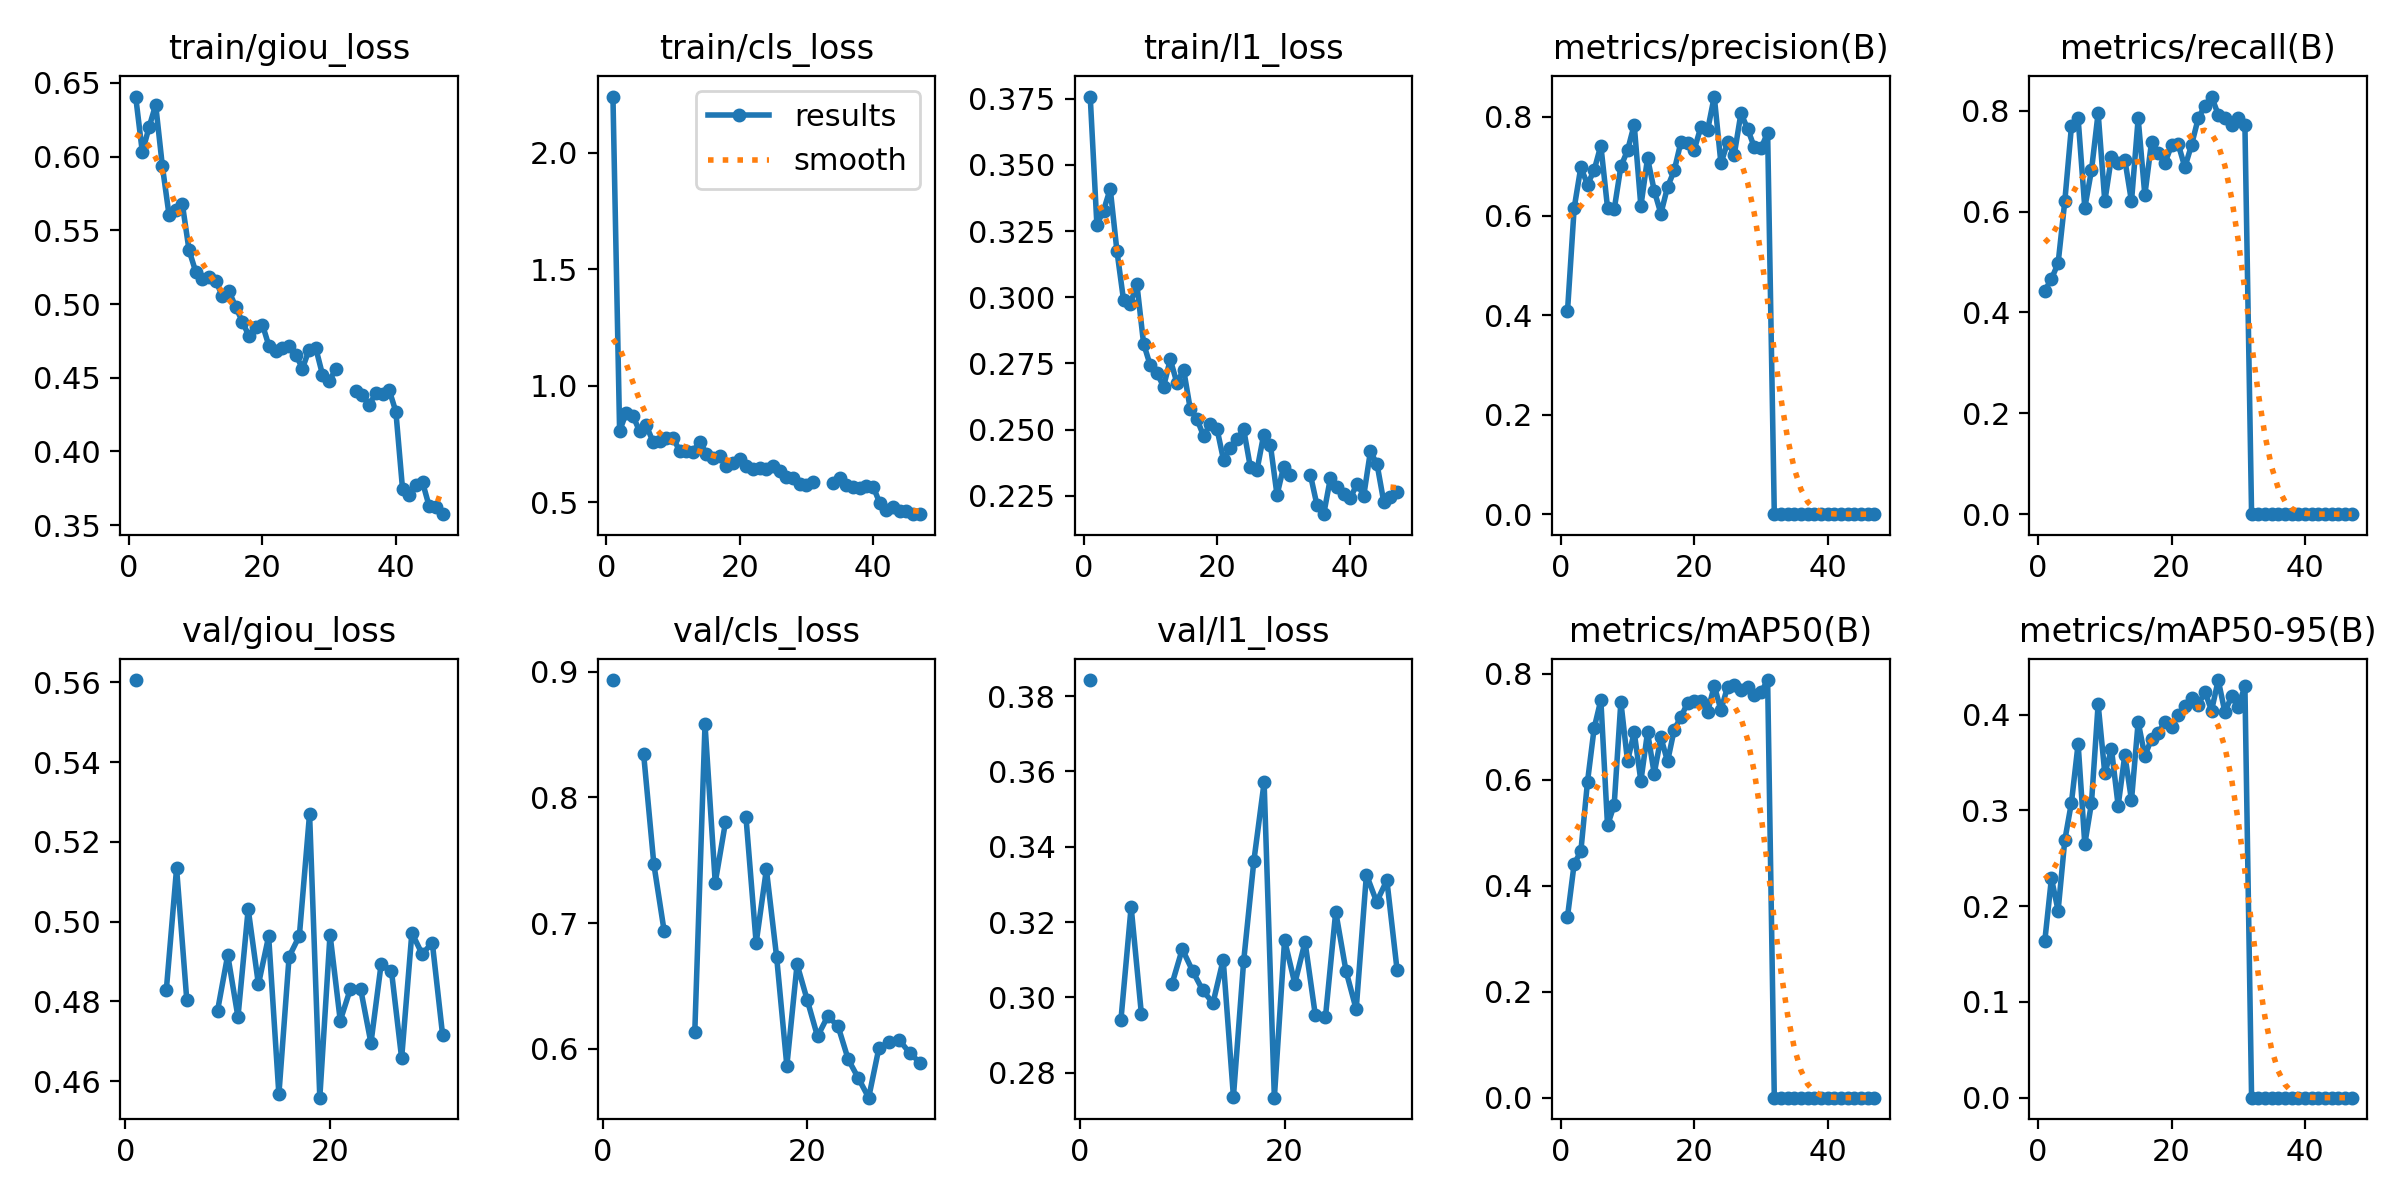

Source data for this figure (header and first rows):
epoch, time, train/giou_loss, train/cls_loss, train/l1_loss, metrics/precision(B), metrics/recall(B), metrics/mAP50(B), metrics/mAP50-95(B), val/giou_loss, val/cls_loss, val/l1_loss, lr/pg0, lr/pg1, lr/pg2
1, 299.3, 0.6408, 2.241, 0.3757, 0.4081, 0.443, 0.3412, 0.1633, 0.5606, 0.8935, 0.3842, 0.0006656, 0.0006656, 0.0006656
2, 587, 0.603, 0.807, 0.3273, 0.6157, 0.4665, 0.4411, 0.229, nan, nan, nan, 0.001306, 0.001306, 0.001306
3, 873.7, 0.6198, 0.884, 0.3327, 0.6981, 0.4976, 0.4644, 0.1952, nan, nan, nan, 0.00192, 0.00192, 0.00192
4, 1160, 0.6351, 0.8707, 0.3409, 0.6631, 0.6202, 0.596, 0.2686, 0.4829, 0.8346, 0.2939, 0.001881, 0.001881, 0.001881
5, 1447, 0.5936, 0.8048, 0.3176, 0.6923, 0.7691, 0.6973, 0.3081, 0.5133, 0.7468, 0.324, 0.001842, 0.001842, 0.001842
6, 1733, 0.5605, 0.8297, 0.2988, 0.7417, 0.7848, 0.7501, 0.3694, 0.4802, 0.694, 0.2957, 0.001802, 0.001802, 0.001802
7, 2018, 0.5641, 0.7605, 0.2975, 0.6167, 0.6076, 0.5134, 0.2647, nan, nan, nan, 0.001762, 0.001762, 0.001762
8, 2303, 0.5678, 0.7622, 0.3048, 0.613, 0.6817, 0.5524, 0.3075, nan, nan, nan, 0.001723, 0.001723, 0.001723
9, 2590, 0.5365, 0.7779, 0.2825, 0.6995, 0.7957, 0.7468, 0.4108, 0.4776, 0.613, 0.3036, 0.001683, 0.001683, 0.001683
10, 2876, 0.522, 0.7769, 0.2743, 0.7318, 0.6202, 0.6348, 0.3384, 0.4916, 0.8583, 0.3128, 0.001644, 0.001644, 0.001644
11, 3162, 0.517, 0.7208, 0.2713, 0.7835, 0.7089, 0.6894, 0.3639, 0.476, 0.7323, 0.3071, 0.001604, 0.001604, 0.001604
12, 3447, 0.518, 0.7181, 0.2663, 0.6197, 0.6962, 0.5974, 0.3048, 0.5031, 0.7802, 0.3019, 0.001564, 0.001564, 0.001564
13, 3732, 0.5159, 0.7174, 0.2765, 0.7163, 0.7032, 0.6894, 0.3579, 0.4842, nan, 0.2985, 0.001525, 0.001525, 0.001525
14, 4016, 0.5053, 0.7609, 0.2676, 0.6509, 0.6202, 0.6112, 0.3105, 0.4963, 0.7848, 0.31, 0.001485, 0.001485, 0.001485
15, 4300, 0.5087, 0.7085, 0.2727, 0.6047, 0.7848, 0.6794, 0.3923, 0.4567, 0.6841, 0.2736, 0.001446, 0.001446, 0.001446
16, 4585, 0.498, 0.689, 0.2578, 0.6584, 0.6329, 0.6343, 0.3567, 0.4912, 0.7428, 0.3096, 0.001406, 0.001406, 0.001406
17, 4872, 0.4879, 0.6978, 0.254, 0.6915, 0.7377, 0.6943, 0.3747, 0.4964, 0.6732, 0.3363, 0.001366, 0.001366, 0.001366
18, 5159, 0.4781, 0.6551, 0.2477, 0.7487, 0.7164, 0.7181, 0.3805, 0.527, 0.5864, 0.3571, 0.001327, 0.001327, 0.001327
19, 5445, 0.4844, 0.6703, 0.2522, 0.7463, 0.6962, 0.7444, 0.3922, 0.4558, 0.6671, 0.2734, 0.001287, 0.001287, 0.001287
20, 5733, 0.486, 0.684, 0.2504, 0.7335, 0.7315, 0.7474, 0.3868, 0.4967, 0.6386, 0.3152, 0.001248, 0.001248, 0.001248
21, 6019, 0.4712, 0.6576, 0.2384, 0.7793, 0.7342, 0.7489, 0.399, 0.4751, 0.6098, 0.3037, 0.001208, 0.001208, 0.001208
22, 6305, 0.4684, 0.6423, 0.2432, 0.7726, 0.688, 0.7274, 0.4085, 0.4832, 0.6259, 0.3147, 0.001168, 0.001168, 0.001168
23, 6592, 0.4699, 0.6472, 0.2463, 0.8402, 0.7322, 0.7768, 0.4173, 0.483, 0.618, 0.2954, 0.001129, 0.001129, 0.001129
24, 6878, 0.4712, 0.6429, 0.2502, 0.7058, 0.7848, 0.7313, 0.4097, 0.4695, 0.5915, 0.2949, 0.001089, 0.001089, 0.001089
25, 7163, 0.4657, 0.654, 0.2359, 0.7479, 0.8101, 0.7751, 0.424, 0.4894, 0.5764, 0.3227, 0.00105, 0.00105, 0.00105
26, 7448, 0.4562, 0.6348, 0.2347, 0.7235, 0.8283, 0.7786, 0.4041, 0.4877, 0.561, 0.3071, 0.00101, 0.00101, 0.00101
27, 7724, 0.4691, 0.6083, 0.2481, 0.8067, 0.7924, 0.7688, 0.436, 0.4657, 0.6006, 0.2968, 0.0009704, 0.0009704, 0.0009704
28, 7994, 0.47, 0.6061, 0.2444, 0.7752, 0.7848, 0.7741, 0.4024, 0.4971, 0.605, 0.3326, 0.0009308, 0.0009308, 0.0009308
29, 8263, 0.4521, 0.5779, 0.2254, 0.7384, 0.7722, 0.7598, 0.4192, 0.4919, 0.6069, 0.3253, 0.0008912, 0.0008912, 0.0008912
30, 8533, 0.4475, 0.5757, 0.2361, 0.7359, 0.7848, 0.7645, 0.4082, 0.4946, 0.5967, 0.3311, 0.0008516, 0.0008516, 0.0008516
31, 8802, 0.456, 0.5871, 0.2329, 0.7675, 0.7722, 0.7878, 0.4296, 0.4717, 0.589, 0.3072, 0.000812, 0.000812, 0.000812
32, 9072, nan, nan, nan, 0, 0, 0, 0, nan, nan, nan, 0.0007724, 0.0007724, 0.0007724
33, 9341, nan, nan, nan, 0, 0, 0, 0, nan, nan, nan, 0.0007328, 0.0007328, 0.0007328
34, 9611, 0.4411, 0.5813, 0.233, 0, 0, 0, 0, nan, nan, nan, 0.0006932, 0.0006932, 0.0006932
35, 9881, 0.438, 0.6022, 0.2214, 0, 0, 0, 0, nan, nan, nan, 0.0006536, 0.0006536, 0.0006536
36, 10150, 0.4318, 0.5735, 0.2181, 0, 0, 0, 0, nan, nan, nan, 0.000614, 0.000614, 0.000614
37, 10420, 0.4393, 0.5679, 0.2317, 0, 0, 0, 0, nan, nan, nan, 0.0005744, 0.0005744, 0.0005744
38, 10691, 0.4387, 0.5602, 0.2283, 0, 0, 0, 0, nan, nan, nan, 0.0005348, 0.0005348, 0.0005348
39, 10961, 0.4416, 0.5681, 0.2258, 0, 0, 0, 0, nan, nan, nan, 0.0004952, 0.0004952, 0.0004952
40, 11231, 0.427, 0.5671, 0.2242, 0, 0, 0, 0, nan, nan, nan, 0.0004556, 0.0004556, 0.0004556
41, 11496, 0.3746, 0.497, 0.2297, 0, 0, 0, 0, nan, nan, nan, 0.000416, 0.000416, 0.000416
42, 11760, 0.3703, 0.4674, 0.2251, 0, 0, 0, 0, nan, nan, nan, 0.0003764, 0.0003764, 0.0003764
43, 12024, 0.3772, 0.4791, 0.2418, 0, 0, 0, 0, nan, nan, nan, 0.0003368, 0.0003368, 0.0003368
44, 12289, 0.379, 0.4611, 0.2369, 0, 0, 0, 0, nan, nan, nan, 0.0002972, 0.0002972, 0.0002972
45, 12553, 0.3627, 0.4641, 0.2227, 0, 0, 0, 0, nan, nan, nan, 0.0002576, 0.0002576, 0.0002576
46, 12817, 0.3621, 0.4519, 0.2245, 0, 0, 0, 0, nan, nan, nan, 0.000218, 0.000218, 0.000218
47, 13081, 0.3574, 0.4491, 0.2266, 0, 0, 0, 0, nan, nan, nan, 0.0001784, 0.0001784, 0.0001784
